Dataset: preprocessed (GitHub, sebastianjarap/MelanomaDetection). Classes: benign, malignant.

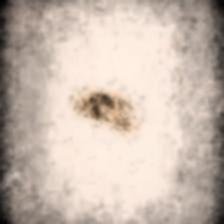
Label: benign

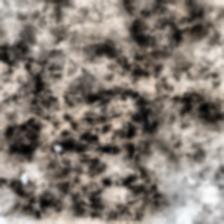
Label: malignant

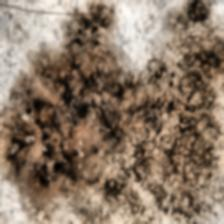
Label: malignant

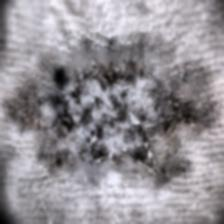
Label: malignant

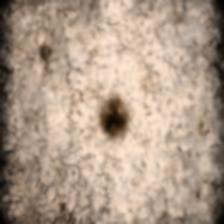
Label: benign

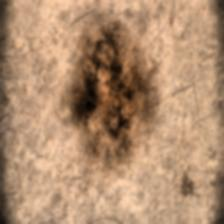
Label: benign
